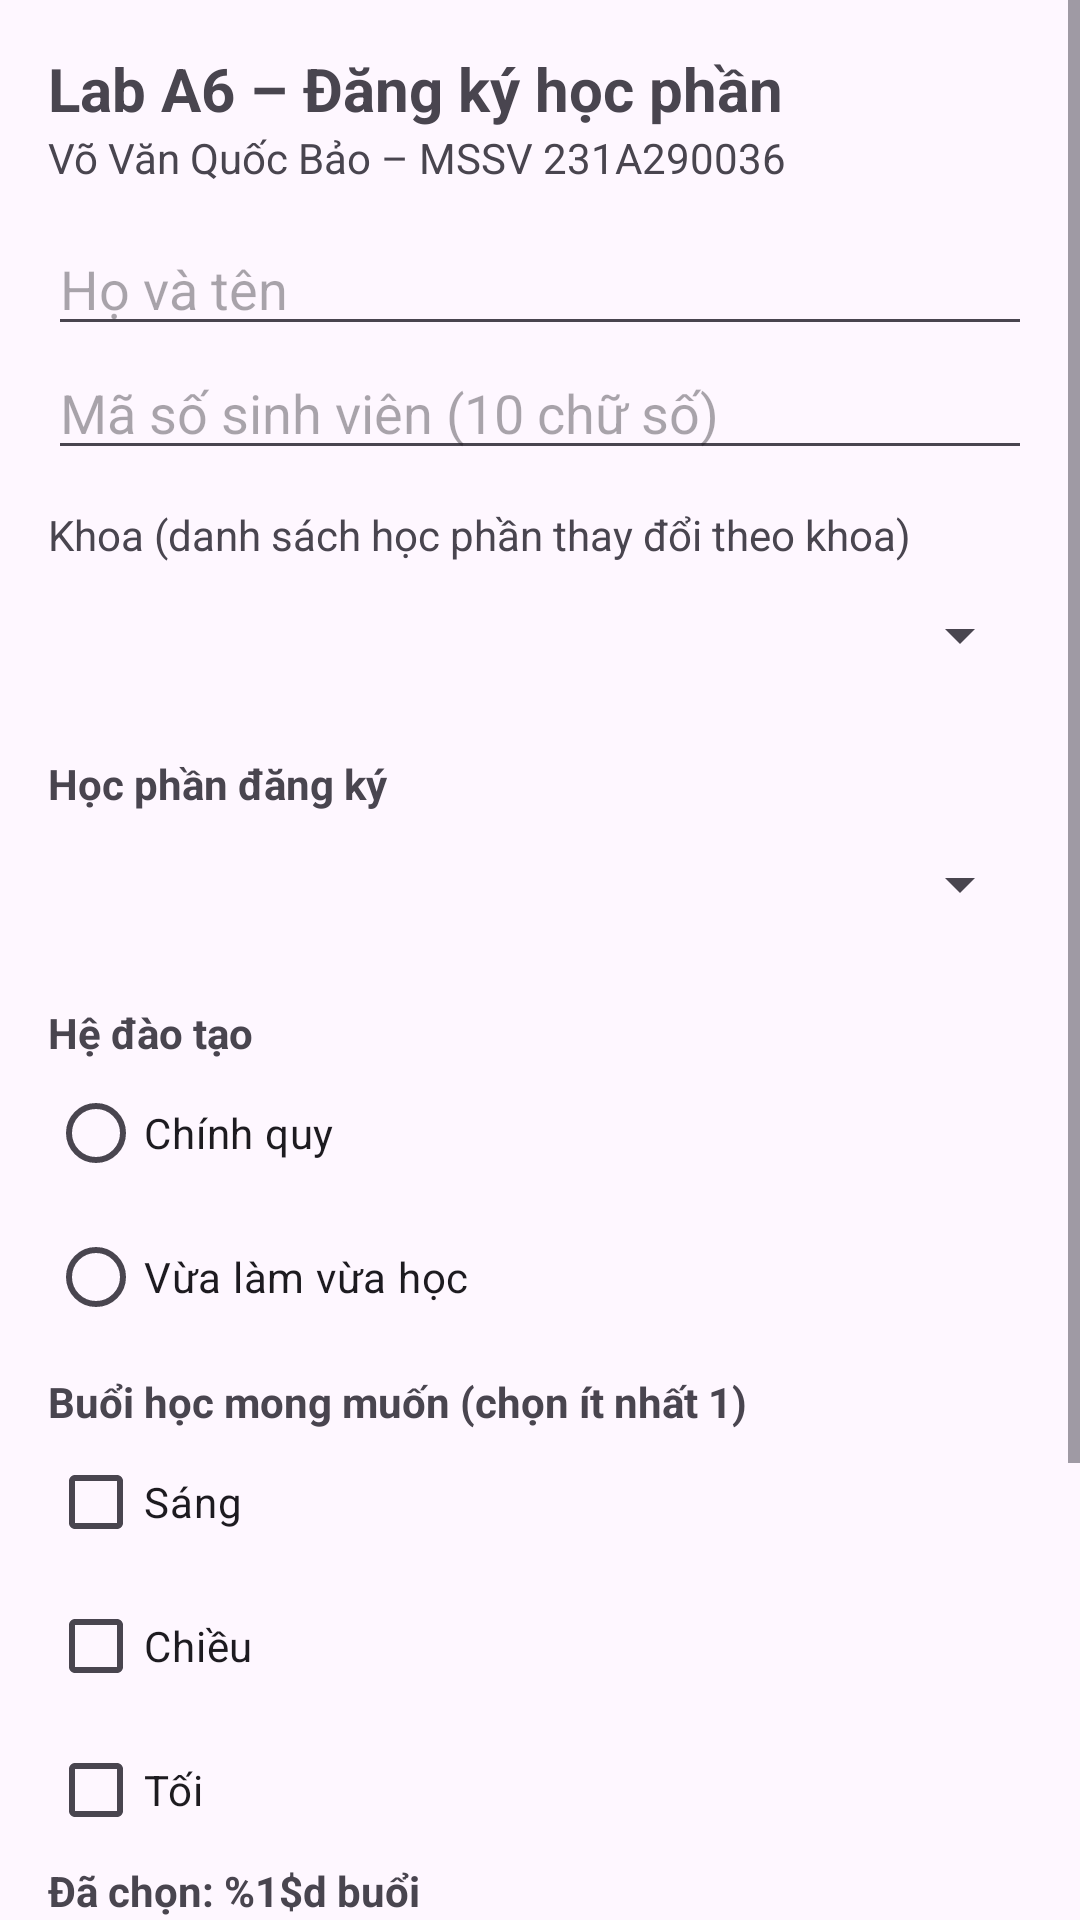

Write the Android layout XML for this screen, with the resource values it uses.
<!-- AndroidManifest.xml: application theme Theme.LabA6 -->
<!-- res/layout/activity_main.xml -->
<?xml version="1.0" encoding="utf-8"?>
<ScrollView xmlns:android="http://schemas.android.com/apk/res/android"
    android:id="@+id/main"
    android:layout_width="match_parent"
    android:layout_height="match_parent">

    <LinearLayout
        android:layout_width="match_parent"
        android:layout_height="wrap_content"
        android:orientation="vertical"
        android:padding="16dp">

        <TextView
            android:layout_width="wrap_content"
            android:layout_height="wrap_content"
            android:text="@string/title"
            android:textSize="20sp"
            android:textStyle="bold" />

        <TextView
            android:layout_width="wrap_content"
            android:layout_height="wrap_content"
            android:text="@string/student" />

        
        <EditText
            android:id="@+id/edtHoTen"
            android:layout_width="match_parent"
            android:layout_height="wrap_content"
            android:layout_marginTop="12dp"
            android:hint="@string/hint_name"
            android:importantForAutofill="no"
            android:inputType="textPersonName" />

        <EditText
            android:id="@+id/edtMssv"
            android:layout_width="match_parent"
            android:layout_height="wrap_content"
            android:hint="@string/hint_mssv"
            android:importantForAutofill="no"
            android:inputType="number"
            android:maxLength="10" />

        <TextView android:layout_width="match_parent" android:layout_height="wrap_content"
            android:text="@string/faculty_label" android:layout_marginTop="12dp" />
        <Spinner android:id="@+id/spKhoa" android:layout_width="match_parent" android:layout_height="48dp" />
        
        <TextView
            android:layout_width="wrap_content"
            android:layout_height="wrap_content"
            android:layout_marginTop="16dp"
            android:text="@string/label_mon_hoc"
            android:textStyle="bold" />

        <Spinner
            android:id="@+id/spMonHoc"
            android:layout_width="match_parent"
            android:layout_height="wrap_content"
            android:minHeight="48dp" />

        
        <TextView
            android:layout_width="wrap_content"
            android:layout_height="wrap_content"
            android:layout_marginTop="16dp"
            android:text="@string/label_he"
            android:textStyle="bold" />

        <RadioGroup
            android:id="@+id/rgHeDaoTao"
            android:layout_width="match_parent"
            android:layout_height="wrap_content"
            android:orientation="vertical">

            <RadioButton
                android:id="@+id/rbChinhQuy"
                android:layout_width="wrap_content"
                android:layout_height="wrap_content"
                android:text="@string/he_chinh_quy" />

            <RadioButton
                android:id="@+id/rbVlvh"
                android:layout_width="wrap_content"
                android:layout_height="wrap_content"
                android:text="@string/he_vlvh" />
        </RadioGroup>

        
        <TextView
            android:layout_width="wrap_content"
            android:layout_height="wrap_content"
            android:layout_marginTop="8dp"
            android:text="@string/label_buoi"
            android:textStyle="bold" />

        <CheckBox
            android:id="@+id/cbSang"
            android:layout_width="wrap_content"
            android:layout_height="wrap_content"
            android:text="@string/buoi_sang" />

        <CheckBox
            android:id="@+id/cbChieu"
            android:layout_width="wrap_content"
            android:layout_height="wrap_content"
            android:text="@string/buoi_chieu" />

        <CheckBox
            android:id="@+id/cbToi"
            android:layout_width="wrap_content"
            android:layout_height="wrap_content"
            android:text="@string/buoi_toi" />

        <TextView android:id="@+id/tvSoBuoi" android:layout_width="match_parent" android:layout_height="wrap_content"
            android:text="@string/session_count" android:textStyle="bold" />
        
        <com.google.android.material.materialswitch.MaterialSwitch
            android:id="@+id/swThongBao"
            android:layout_width="match_parent"
            android:layout_height="wrap_content"
            android:layout_marginTop="12dp"
            android:checked="true"
            android:minHeight="48dp"
            android:text="@string/label_thong_bao" />

        <ToggleButton
            android:id="@+id/tgUuTien"
            android:layout_width="wrap_content"
            android:layout_height="wrap_content"
            android:layout_marginTop="8dp"
            android:textOff="@string/uu_tien_off"
            android:textOn="@string/uu_tien_on" />

        
        <LinearLayout
            android:layout_width="match_parent"
            android:layout_height="wrap_content"
            android:layout_marginTop="20dp"
            android:orientation="horizontal">

            <Button
                android:id="@+id/btnXacNhan"
                android:layout_width="0dp"
                android:layout_height="wrap_content"
                android:layout_weight="1"
                android:text="@string/confirm" />

            <Button
                android:id="@+id/btnLamLai"
                style="?attr/materialButtonOutlinedStyle"
                android:layout_width="0dp"
                android:layout_height="wrap_content"
                android:layout_marginStart="8dp"
                android:layout_weight="1"
                android:text="@string/reset" />
        </LinearLayout>
    </LinearLayout>
</ScrollView>
<!-- resources referenced by this layout -->
<resources>
  <string name="buoi_chieu">Chiều</string>
  <string name="buoi_sang">Sáng</string>
  <string name="buoi_toi">Tối</string>
  <string name="confirm">Xác nhận</string>
  <string name="faculty_label">Khoa (danh sách học phần thay đổi theo khoa)</string>
  <string name="he_chinh_quy">Chính quy</string>
  <string name="he_vlvh">Vừa làm vừa học</string>
  <string name="hint_mssv">Mã số sinh viên (10 chữ số)</string>
  <string name="hint_name">Họ và tên</string>
  <string name="label_buoi">Buổi học mong muốn (chọn ít nhất 1)</string>
  <string name="label_he">Hệ đào tạo</string>
  <string name="label_mon_hoc">Học phần đăng ký</string>
  <string name="label_thong_bao">Nhận thông báo qua email</string>
  <string name="reset">Làm lại</string>
  <string name="session_count">Đã chọn: %1$d buổi</string>
  <string name="student">Võ Văn Quốc Bảo – MSSV 231A290036</string>
  <string name="title">Lab A6 – Đăng ký học phần</string>
  <string name="uu_tien_off">ƯU TIÊN: TẮT</string>
  <string name="uu_tien_on">ƯU TIÊN: BẬT</string>
  <style name="Theme.LabA6" parent="Theme.Material3.DayNight.NoActionBar" />
</resources>
